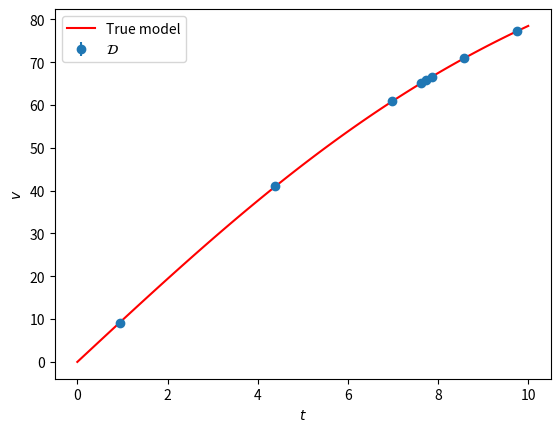

The script that saved this image:
import numpy as np
import scipy.stats as stats
import scipy.optimize as so
import matplotlib.pyplot as plt

class DataGeneration():
    def __init__(self, Nd=8, tmin=0.0, tmax=10.0, error=0.1, seed=None):
        self.rng=np.random.default_rng(seed=seed)
        self.tdata = np.sort(self.rng.uniform(low=tmin, high=tmax, size=(Nd,1)),axis=0)
        self.mass = 75
        self.g = 9.80
        self.rho = 1.21
        self.A = 0.18
        # Introduce a randomness when setting the drag coefficient
        self.C = self.rng.uniform(low=0.5, high=0.9)
        self.v_T = np.sqrt( 2 * self.mass * self.g / (self.rho * self.C * self.A) )
        self.beta = 0.5 * self.C * self.A * self.rho
        self.true_params = self.v_T * np.array([ 1, self.beta / self.mass])
        # Measurement error
        self.sigma_error=error
        self.vdata = self.measurement()
        
    def true_model(self, params, tdata):
        vtrue = params[0] * np.tanh(params[1]*tdata)
        return vtrue

    def measurement(self):
        vdata = self.true_model(self.true_params, self.tdata)
        verror = self.rng.normal(0,self.sigma_error,len(self.tdata)).reshape(-1,1)
        return vdata + verror

tmin=0.0
tmax=10.
Nd=8
seed=42
process = DataGeneration(Nd=Nd, tmin=tmin, tmax=tmax, seed=seed)

process.true_params

process.tdata

fig,ax = plt.subplots(1,1)
ax.errorbar(process.tdata.flatten(),process.vdata.flatten(),yerr=process.sigma_error,fmt='o',label=r'$\mathcal{D}$')
t_plot = np.linspace(tmin,tmax,100)
v_plot = process.true_model(process.true_params, t_plot)
ax.plot(t_plot, v_plot, 'r-', label='True model')
ax.set_xlabel(r'$t$')
ax.set_ylabel(r'$v$')
ax.legend(loc='best');

def model_true(theta, t):
    "evaluate our model at t given parameters theta"
    return theta[0] * np.tanh(theta[1] * t)

def residuals(theta, tdata, vdata, model):
    "return a vector of residuals for given data, model, and model parameters (1st argument)"
    v_model = model(theta, tdata)
    return v_model - vdata

theta_start = np.array([100,0.1])
# Read the manual of `scipy.optimize.least_squares`
# Here we use the Levenberg-Marquardt method
res_lsq = so.least_squares(residuals, theta_start, method='lm', \
                           args=(process.tdata.flatten(), process.vdata.flatten(), model_true))
print(res_lsq)

print('       best fit: ', res_lsq.x)
print('true parameters: ', process.true_params)
print('  cost function: ', res_lsq.cost)

def model_complex(theta, t):
    "evaluate our model at t given parameters theta. len(theta)=3"
    return theta[0] * np.tanh(theta[1] * t) * (1 - np.exp(-theta[2]*t))

theta_start = np.array([100,0.07, 10])
res_lsq_complex = so.least_squares(residuals, theta_start, method='lm',\
                                   args=(process.tdata.flatten(), process.vdata.flatten(), model_complex))
print(res_lsq_complex)

print('       best fit: ', res_lsq_complex.x)
print('true parameters: ', process.true_params)
print('  cost function: ', res_lsq_complex.cost)

